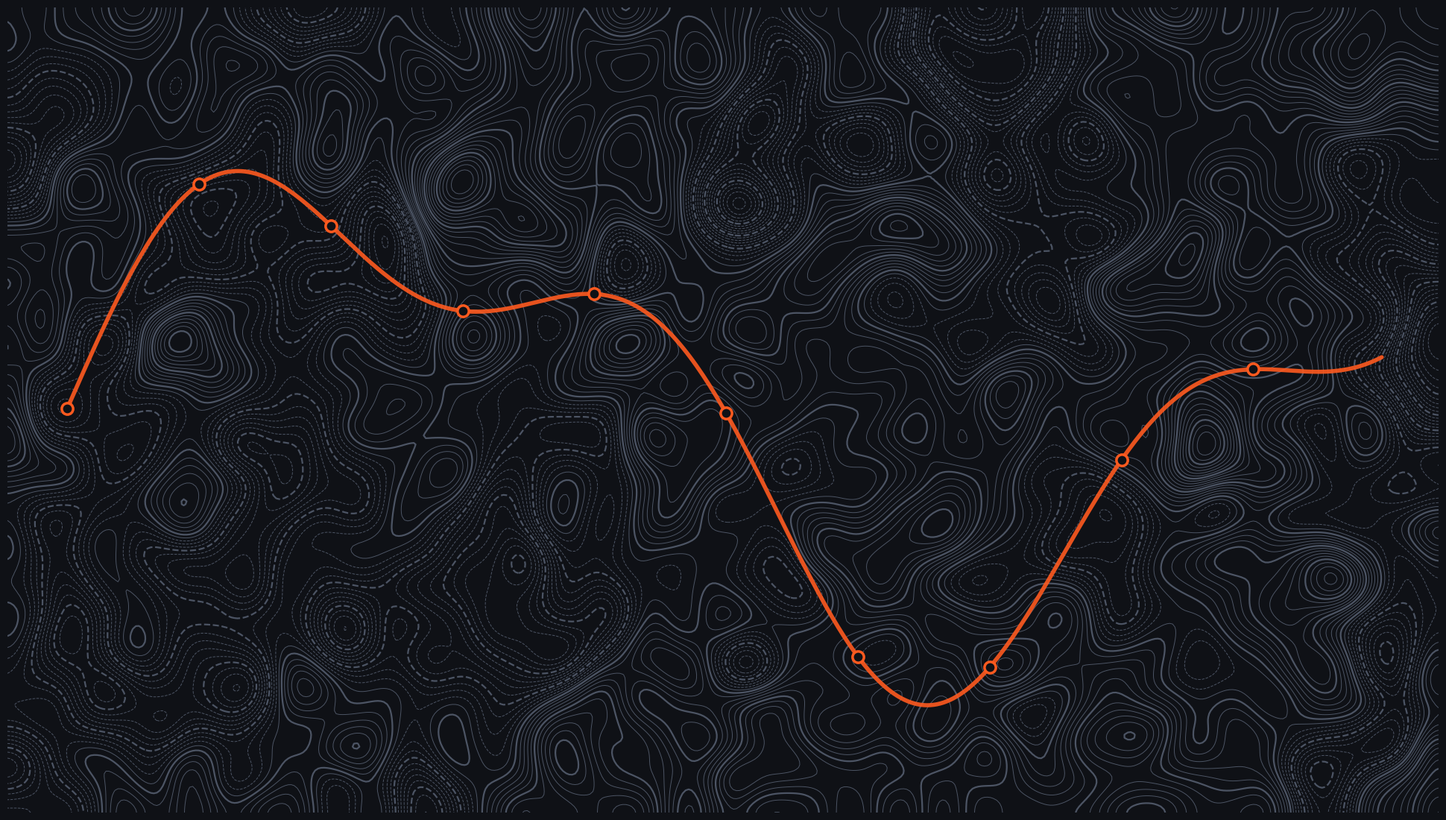

Reproduce this figure in Python.
import numpy as np, matplotlib
matplotlib.use('Agg')
import matplotlib.pyplot as plt
from scipy.ndimage import gaussian_filter
rng = np.random.default_rng(4)
z = gaussian_filter(rng.normal(size=(270, 480)), 22) + 0.4*gaussian_filter(rng.normal(size=(270, 480)), 8)
fig = plt.figure(figsize=(19.2, 10.8), dpi=100); ax = fig.add_axes([0, 0, 1, 1]); ax.axis('off')
fig.patch.set_facecolor('#0f1116')
lv = np.linspace(z.min(), z.max(), 46)
ax.contour(z, levels=lv, colors='#5c6678', linewidths=[1.6 if i % 5 == 0 else 0.7 for i in range(len(lv))], alpha=0.8)
# route: a smooth wandering line with km dots
t = np.linspace(0, 1, 400)
x = 20 + 440*t; y = 135 + 70*np.sin(t*7) + 30*np.sin(t*17)
ax.plot(x, y, color='#FF5A1F', lw=4, solid_capstyle='round', alpha=0.9)
ax.plot(x[::40], y[::40], 'o', color='#0f1116', mec='#FF5A1F', mew=2.5, ms=11)
ax.set_xlim(0, 479); ax.set_ylim(0, 269)
fig.savefig('bg-10-route-map.png', facecolor=fig.get_facecolor())
